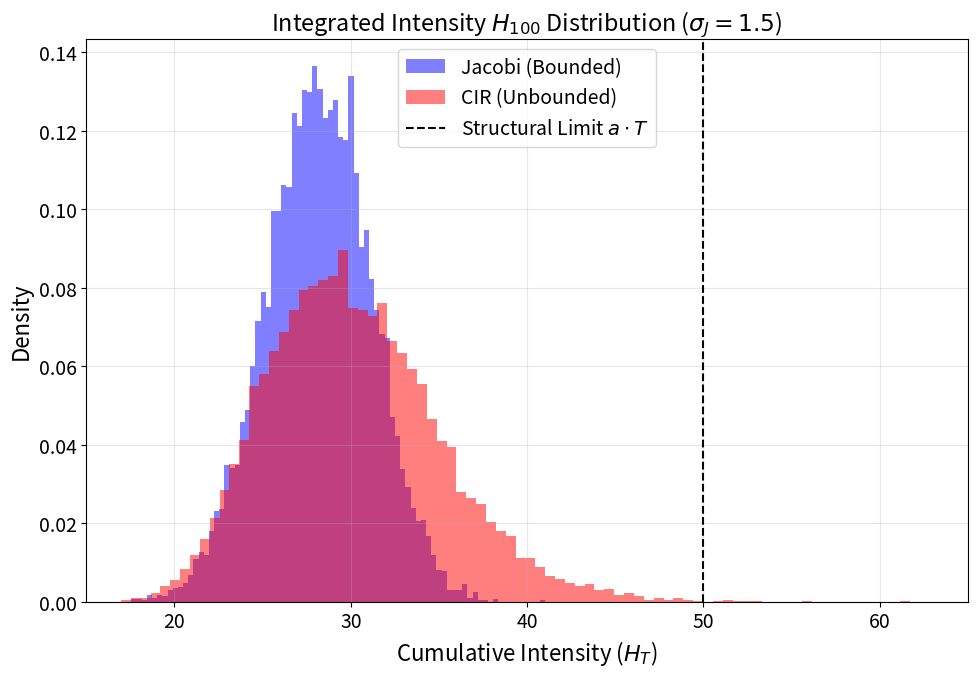

The script that saved this image:
import numpy as np
import matplotlib.pyplot as plt

# Estilo para el paper
plt.rcParams.update({'font.size': 14, 'axes.labelsize': 16, 'text.usetex': False})

def generate_high_volatility_ht_precise():
    # 1. Parámetros
    T = 100.0
    dt = 0.1  # Paso de tiempo para la integración
    steps = int(T / dt)
    mu = eta = 0.3
    theta = kappa = 0.5
    a = 0.5
    sigma_j = 1.5
    N = 10000  # Reducimos N a 10k para que la simulación de trayectorias sea rápida

    # 2. Calibración de sigma_cir
    var_j = (sigma_j**2 * mu * (a - mu)) / (2 * theta + a * sigma_j**2)
    sigma_cir = np.sqrt((var_j * 2 * kappa) / eta)

    # 3. Simulación de Trayectorias (Euler-Maruyama)
    h_jacobi = np.zeros(N)
    h_cir = np.zeros(N)

    # Condiciones iniciales en la media
    pj = np.full(N, mu)
    pc = np.full(N, eta)

    print(f"Simulating {N} paths... please wait.")
    for i in range(steps):
        dW = np.random.normal(0, np.sqrt(dt), N)

        # Jacobi
        dj = theta * (mu - pj) * dt + sigma_j * np.sqrt(np.maximum(pj * (a - pj), 0)) * dW
        pj = np.clip(pj + dj, 0, a) # Forzamos el soporte [0, a]

        # CIR
        dc = kappa * (eta - pc) * dt + sigma_cir * np.sqrt(np.maximum(pc, 0)) * dW
        pc = np.maximum(pc + dc, 0) # Forzamos positividad

        # Acumulamos la integral (H_T)
        h_jacobi += pj * dt
        h_cir += pc * dt

    # 4. Gráfica
    plt.figure(figsize=(10, 7))
    plt.hist(h_jacobi, bins=80, density=True, alpha=0.5, color='blue', label='Jacobi (Bounded)')
    plt.hist(h_cir, bins=80, density=True, alpha=0.5, color='red', label='CIR (Unbounded)')

    plt.axvline(x=a*T, color='black', linestyle='--', label=r'Structural Limit $a \cdot T$')

    plt.title(f'Integrated Intensity $H_{{100}}$ Distribution ($\sigma_J={sigma_j}$)')
    plt.xlabel('Cumulative Intensity ($H_T$)')
    plt.ylabel('Density')
    plt.legend()
    plt.grid(alpha=0.3)

    # El zoom es clave: mostramos un poco más allá del límite de Jacobi
    plt.xlim(mu*T - 15, a*T + 15)

    plt.tight_layout()
    plt.savefig('AccumulateHT.png', dpi=300)
    plt.show()

if __name__ == "__main__":
    generate_high_volatility_ht_precise()
